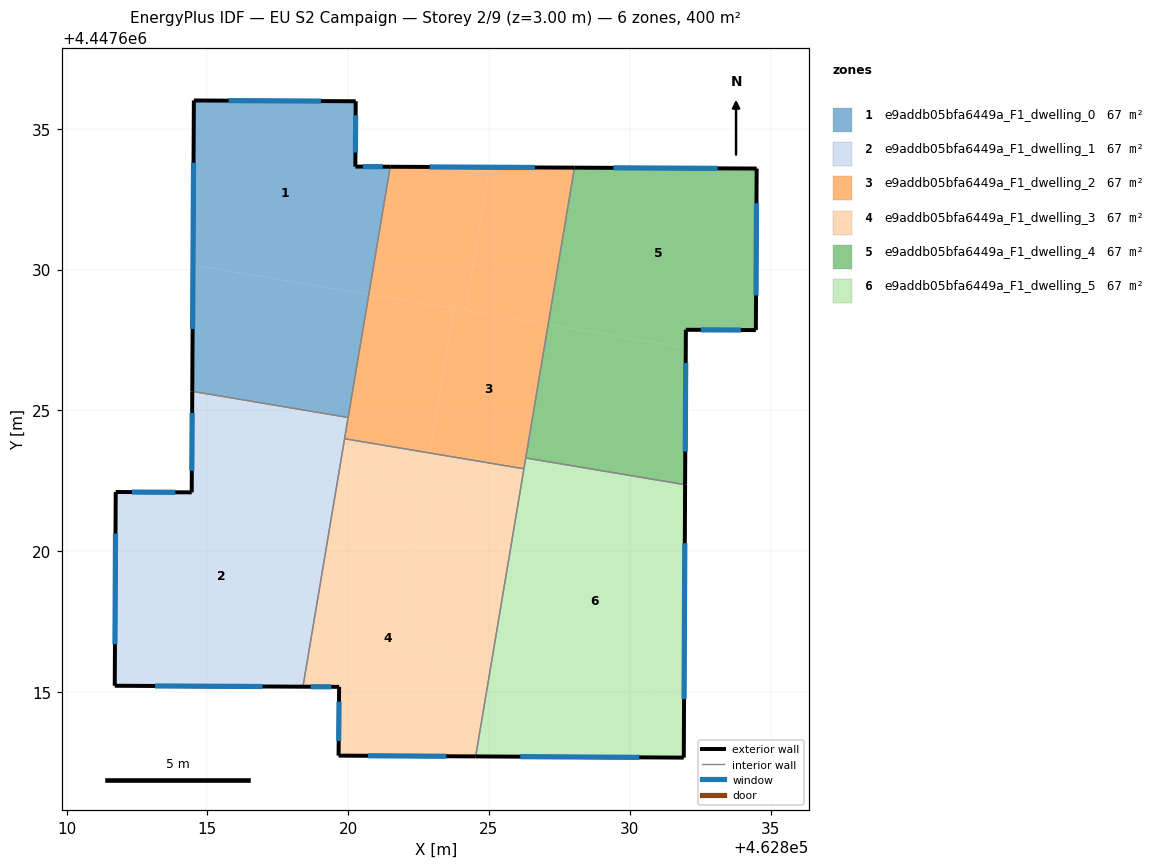
=== STOREY PLAN SPEC (per zone: floor XY polygon, exterior-wall plan segments, windows/doors) ===
zone 1: e9addb05bfa6449a_F1_dwelling_0  (66.7 m²)
  floor: (462820.27, 4447635.98) (462820.26, 4447633.66) (462821.49, 4447633.65) (462820.73, 4447629.11) (462814.49, 4447630.16) (462814.52, 4447636.00)
  floor: (462820.73, 4447629.11) (462820.00, 4447624.75) (462814.46, 4447625.67) (462814.49, 4447630.16)
  exterior wall: (462820.26, 4447633.66) – (462820.27, 4447635.98)  [2.3 m]
    window: (462820.26, 4447634.15) – (462820.27, 4447635.48)  [2.3 m²]
  exterior wall: (462821.49, 4447633.65) – (462820.26, 4447633.66)  [1.2 m]
    window: (462821.23, 4447633.65) – (462820.52, 4447633.65)  [1.2 m²]
  exterior wall: (462814.52, 4447636.00) – (462814.46, 4447625.67)  [10.3 m]
    window: (462814.51, 4447633.79) – (462814.48, 4447627.89)  [10.1 m²]
  exterior wall: (462820.27, 4447635.98) – (462814.52, 4447636.00)  [5.7 m]
    window: (462819.04, 4447635.98) – (462815.75, 4447636.00)  [5.6 m²]
  interior walls: 2
zone 2: e9addb05bfa6449a_F1_dwelling_1  (66.7 m²)
  floor: (462819.67, 4447622.76) (462818.40, 4447615.18) (462811.71, 4447615.22) (462811.74, 4447622.10) (462814.44, 4447622.09) (462814.45, 4447623.64)
  floor: (462820.00, 4447624.75) (462819.67, 4447622.77) (462814.45, 4447623.64) (462814.46, 4447625.67)
  exterior wall: (462811.71, 4447615.22) – (462818.40, 4447615.18)  [6.7 m]
    window: (462813.14, 4447615.21) – (462816.96, 4447615.19)  [6.6 m²]
  exterior wall: (462811.74, 4447622.10) – (462811.71, 4447615.22)  [6.9 m]
    window: (462811.74, 4447620.62) – (462811.72, 4447616.69)  [6.7 m²]
  exterior wall: (462814.44, 4447622.09) – (462811.74, 4447622.10)  [2.7 m]
    window: (462813.87, 4447622.09) – (462812.32, 4447622.10)  [2.6 m²]
  exterior wall: (462814.46, 4447625.67) – (462814.44, 4447622.09)  [3.6 m]
    window: (462814.46, 4447624.91) – (462814.45, 4447622.85)  [3.5 m²]
  interior walls: 3
zone 3: e9addb05bfa6449a_F1_dwelling_2  (66.7 m²)
  floor: (462827.10, 4447628.04) (462826.24, 4447622.92) (462822.90, 4447623.48) (462823.76, 4447628.61)
  floor: (462828.04, 4447633.62) (462827.10, 4447628.04) (462824.15, 4447628.54) (462825.01, 4447633.63)
  floor: (462825.01, 4447633.63) (462824.15, 4447628.54) (462820.73, 4447629.11) (462821.49, 4447633.65)
  floor: (462823.76, 4447628.61) (462822.90, 4447623.48) (462819.87, 4447623.99) (462820.73, 4447629.11)
  exterior wall: (462828.04, 4447633.62) – (462821.49, 4447633.65)  [6.5 m]
    window: (462826.64, 4447633.62) – (462822.90, 4447633.64)  [6.4 m²]
  interior walls: 5
zone 4: e9addb05bfa6449a_F1_dwelling_3  (66.7 m²)
  floor: (462822.90, 4447623.48) (462822.69, 4447622.26) (462819.67, 4447622.77) (462819.87, 4447623.99)
  floor: (462822.73, 4447622.25) (462821.77, 4447616.52) (462825.08, 4447615.96) (462824.53, 4447612.71) (462819.66, 4447612.74) (462819.68, 4447615.18) (462818.58, 4447615.18) (462819.85, 4447622.73)
  floor: (462819.85, 4447622.73) (462818.58, 4447615.18) (462818.40, 4447615.18) (462819.67, 4447622.76)
  floor: (462826.04, 4447621.70) (462825.08, 4447615.96) (462821.77, 4447616.52) (462822.73, 4447622.25)
  floor: (462826.24, 4447622.92) (462826.04, 4447621.70) (462822.69, 4447622.26) (462822.90, 4447623.48)
  exterior wall: (462819.66, 4447612.74) – (462824.53, 4447612.71)  [4.9 m]
    window: (462820.70, 4447612.73) – (462823.49, 4447612.71)  [4.8 m²]
  exterior wall: (462819.68, 4447615.18) – (462819.66, 4447612.74)  [2.4 m]
    window: (462819.68, 4447614.65) – (462819.66, 4447613.26)  [2.4 m²]
  exterior wall: (462818.40, 4447615.18) – (462819.68, 4447615.18)  [1.3 m]
    window: (462818.67, 4447615.18) – (462819.40, 4447615.18)  [1.3 m²]
  interior walls: 3
zone 5: e9addb05bfa6449a_F1_dwelling_4  (66.7 m²)
  floor: (462834.51, 4447633.59) (462834.48, 4447627.85) (462831.99, 4447627.86) (462831.99, 4447627.22) (462827.10, 4447628.04) (462828.04, 4447633.62)
  floor: (462831.99, 4447627.22) (462831.97, 4447622.36) (462826.31, 4447623.31) (462827.10, 4447628.04)
  exterior wall: (462834.48, 4447627.85) – (462834.51, 4447633.59)  [5.7 m]
    window: (462834.49, 4447629.08) – (462834.50, 4447632.36)  [5.6 m²]
  exterior wall: (462831.99, 4447627.86) – (462834.48, 4447627.85)  [2.5 m]
    window: (462832.53, 4447627.86) – (462833.95, 4447627.85)  [2.4 m²]
  exterior wall: (462831.97, 4447622.36) – (462831.99, 4447627.86)  [5.5 m]
    window: (462831.97, 4447623.54) – (462831.99, 4447626.68)  [5.4 m²]
  exterior wall: (462834.51, 4447633.59) – (462828.04, 4447633.62)  [6.5 m]
    window: (462833.12, 4447633.59) – (462829.42, 4447633.61)  [6.3 m²]
  interior walls: 2
zone 6: e9addb05bfa6449a_F1_dwelling_5  (66.7 m²)
  floor: (462831.96, 4447620.70) (462831.93, 4447614.81) (462825.08, 4447615.96) (462826.04, 4447621.70)
  floor: (462831.93, 4447614.81) (462831.92, 4447612.67) (462824.53, 4447612.71) (462825.08, 4447615.96)
  floor: (462831.97, 4447622.36) (462831.96, 4447620.70) (462826.04, 4447621.70) (462826.31, 4447623.31)
  exterior wall: (462831.92, 4447612.67) – (462831.97, 4447622.36)  [9.7 m]
    window: (462831.93, 4447614.74) – (462831.96, 4447620.28)  [9.5 m²]
  exterior wall: (462824.53, 4447612.71) – (462831.92, 4447612.67)  [7.4 m]
    window: (462826.11, 4447612.70) – (462830.34, 4447612.67)  [7.2 m²]
  interior walls: 3

=== DERIVED (storey summary) ===
Building: EU S2 Campaign
Storey: 2 of 9  (floor level z = 3.00 m)
Storey gross floor area: 399.9 m²
Zones on this storey: 6
  - e9addb05bfa6449a_F1_dwelling_0: floor 66.7 m²; exterior wall 19.6 m (58.9 m²); 4 window(s) 19.2 m²; WWR 32.7%
  - e9addb05bfa6449a_F1_dwelling_1: floor 66.7 m²; exterior wall 19.9 m (59.6 m²); 4 window(s) 19.5 m²; WWR 32.7%
  - e9addb05bfa6449a_F1_dwelling_2: floor 66.7 m²; exterior wall 6.5 m (19.6 m²); 1 window(s) 6.4 m²; WWR 32.7%
  - e9addb05bfa6449a_F1_dwelling_3: floor 66.7 m²; exterior wall 8.6 m (25.8 m²); 3 window(s) 8.4 m²; WWR 32.7%
  - e9addb05bfa6449a_F1_dwelling_4: floor 66.7 m²; exterior wall 20.2 m (60.6 m²); 4 window(s) 19.8 m²; WWR 32.7%
  - e9addb05bfa6449a_F1_dwelling_5: floor 66.7 m²; exterior wall 17.1 m (51.2 m²); 2 window(s) 16.7 m²; WWR 32.7%
Zone adjacency (shared interzone walls):
  - e9addb05bfa6449a_F1_dwelling_0 ↔ e9addb05bfa6449a_F1_dwelling_1
  - e9addb05bfa6449a_F1_dwelling_0 ↔ e9addb05bfa6449a_F1_dwelling_2
  - e9addb05bfa6449a_F1_dwelling_1 ↔ e9addb05bfa6449a_F1_dwelling_2
  - e9addb05bfa6449a_F1_dwelling_1 ↔ e9addb05bfa6449a_F1_dwelling_3
  - e9addb05bfa6449a_F1_dwelling_2 ↔ e9addb05bfa6449a_F1_dwelling_3
  - e9addb05bfa6449a_F1_dwelling_2 ↔ e9addb05bfa6449a_F1_dwelling_4
  - e9addb05bfa6449a_F1_dwelling_2 ↔ e9addb05bfa6449a_F1_dwelling_5
  - e9addb05bfa6449a_F1_dwelling_3 ↔ e9addb05bfa6449a_F1_dwelling_5
  - e9addb05bfa6449a_F1_dwelling_4 ↔ e9addb05bfa6449a_F1_dwelling_5